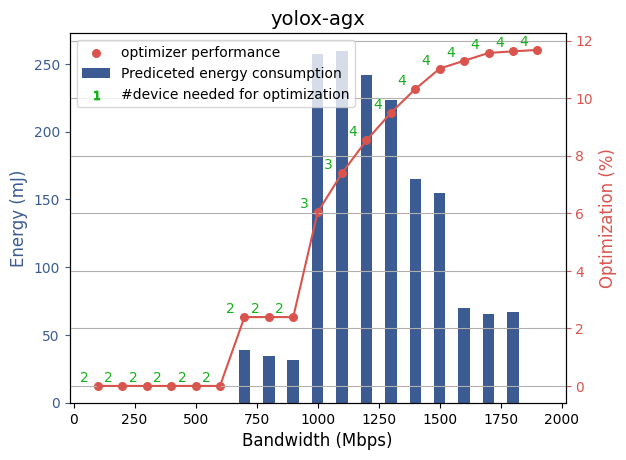

Source data for this figure (header and first rows):
bandwidth, optimizer, energy, device, payload
100, 1.4210854715202004e-14, 0.0, 2, 0.0
200, 1.4210854715202004e-14, 0.0, 2, 0.0
300, 1.4210854715202004e-14, 0.0, 2, 0.0
400, 1.4210854715202004e-14, 0.0, 2, 0.0
500, 1.4210854715202004e-14, 0.0, 2, 0.0
600, 1.4210854715202004e-14, 0.0, 2, 0.0
700, 2.392, 39.22, 2, 0.241
800, 2.392, 34.32, 2, 0.241
900, 2.392, 31.45, 2, 0.241
1000, 6.036, 257.6, 3, 2.414
1100, 7.398, 259.7, 3, 2.414
1200, 8.532, 242.1, 4, 2.414
1300, 9.492, 223.5, 4, 2.414
1400, 10.32, 165.3, 4, 1.941
1500, 11.03, 154.5, 4, 1.941
1600, 11.3, 69.65, 4, 0.9659
1700, 11.57, 65.56, 4, 0.9659
1800, 11.63, 66.71, 4, 0.9659
1900, 11.68, 0.0, 4, 0.9659
